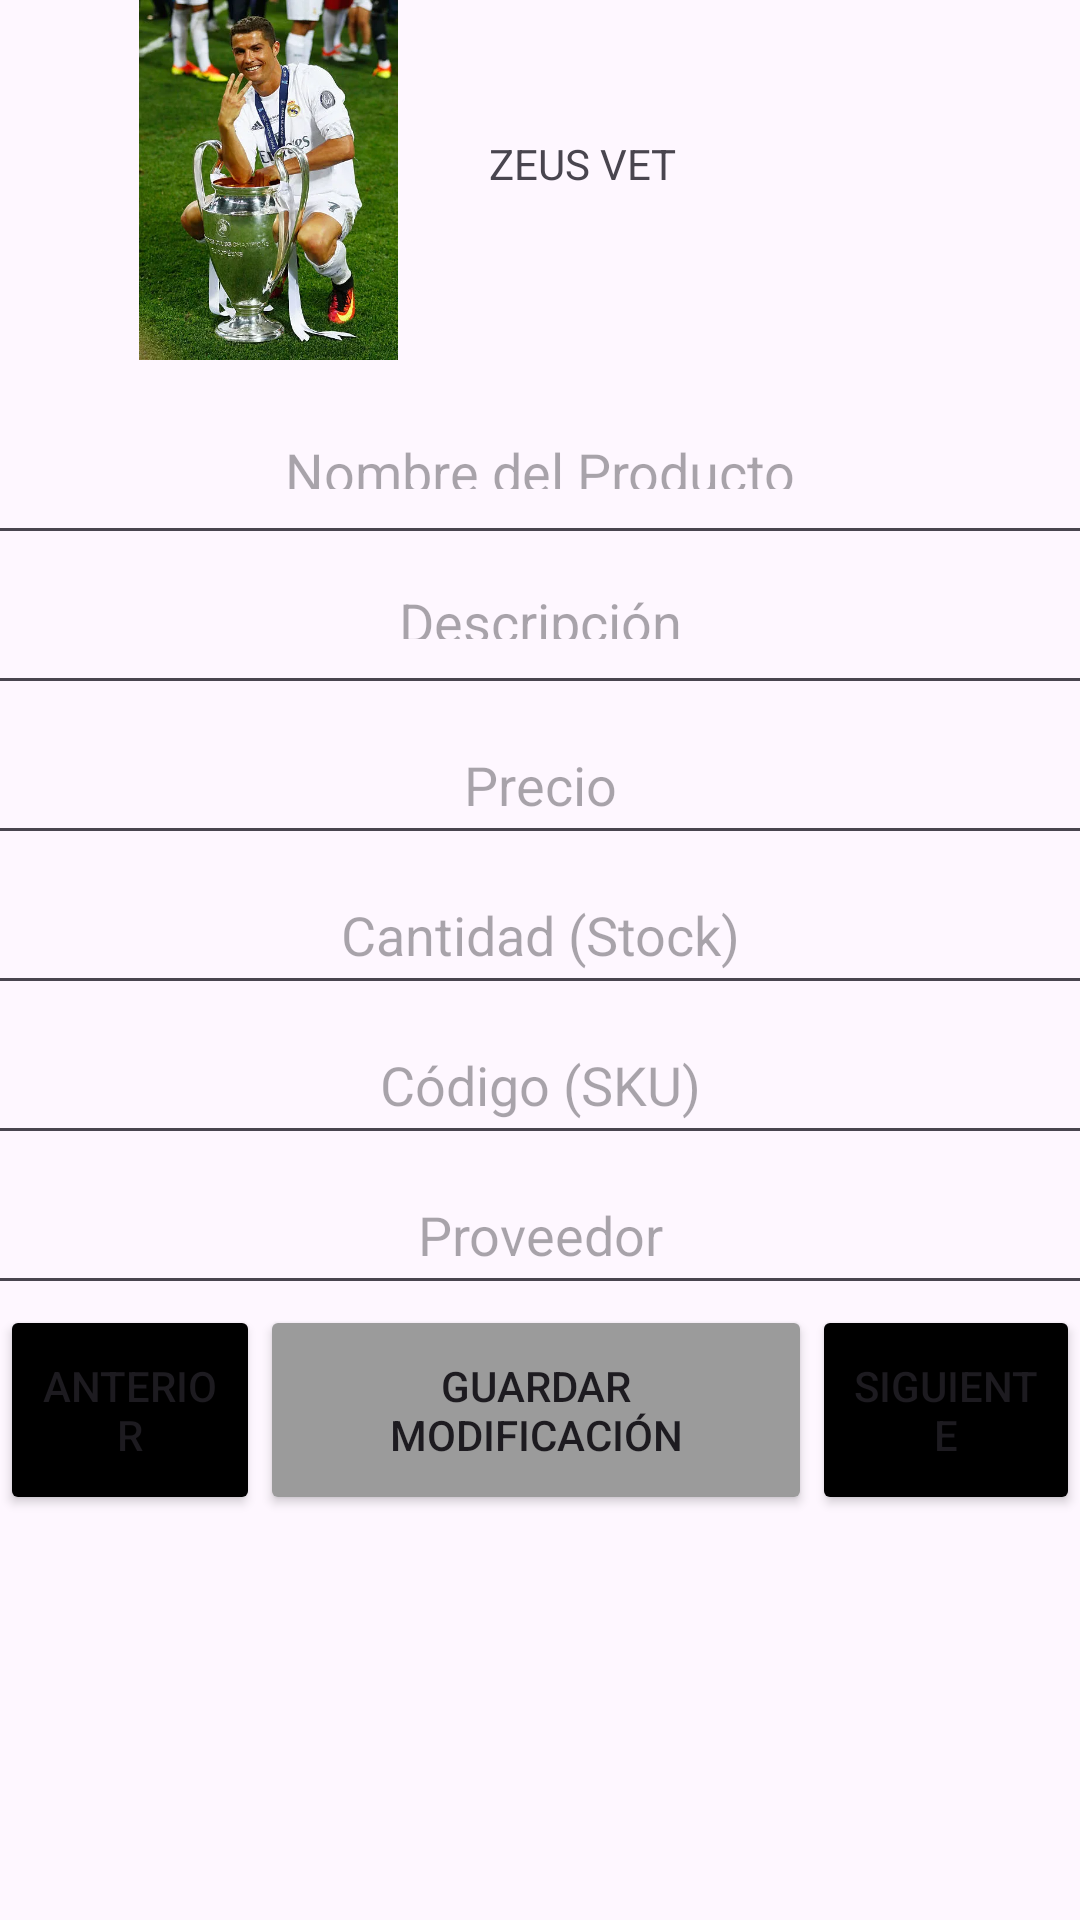

Produce the Android XML layout that renders to this screen, including the resource entries it uses.
<!-- AndroidManifest.xml: application theme Theme.Torneo -->
<!-- res/layout/activity_modificar.xml -->
<?xml version="1.0" encoding="utf-8"?>
<LinearLayout
    xmlns:android="http://schemas.android.com/apk/res/android"
    xmlns:tools="http://schemas.android.com/tools"
    xmlns:app="http://schemas.android.com/apk/res-app"
    android:id="@+id/main"
    android:layout_width="match_parent"
    android:layout_height="match_parent"
    android:orientation="vertical"
    tools:context=".modificar">

  <include
      android:id="@+id/toolbar"
      layout="@layout/toolbar" />

  <EditText
      android:id="@+id/Mod_NombreEquipo"
      android:layout_width="411dp"
      android:layout_height="50dp"
      android:layout_gravity="center"
      android:gravity="center"
      android:hint="Nombre del Producto"
      android:paddingBottom="22dp"
      android:layout_marginTop="15dp"
      />

  <EditText
      android:id="@+id/Mod_NombreCapitan"
      android:layout_width="411dp"
      android:layout_height="50dp"
      android:layout_gravity="center"
      android:hint="Descripción"
      android:gravity="center"
      android:paddingBottom="22dp"
      />

  <EditText
      android:id="@+id/Mod_Telefono"
      android:layout_width="411dp"
      android:layout_height="50dp"
      android:layout_gravity="center"
      android:hint="Precio"
      android:gravity="center"
      />

  <EditText
      android:id="@+id/Mod_HoraInscripcion"
      android:layout_width="411dp"
      android:layout_height="50dp"
      android:layout_gravity="center"
      android:hint="Cantidad (Stock)"
      android:gravity="center"
      />

  <EditText
      android:id="@+id/Mod_TiempoInscripcion"
      android:layout_width="411dp"
      android:layout_height="50dp"
      android:layout_gravity="center"
      android:hint="Código (SKU)"
      android:gravity="center"
      />

  <EditText
      android:id="@+id/Mod_Pago"
      android:layout_width="411dp"
      android:layout_height="50dp"
      android:layout_gravity="center"
      android:hint="Proveedor"
      android:gravity="center"
      />

  <LinearLayout
      android:layout_width="match_parent"
      android:layout_height="match_parent"
      android:orientation="horizontal">


    <Button
        android:id="@+id/Button_Anterior"
        android:layout_width="wrap_content"
        android:layout_height="70dp"
        android:layout_weight="1"
        android:text="Anterior"
        android:backgroundTint="@color/Black"
        />

    <Button
        android:id="@+id/Button_Guardar"
        android:layout_width="wrap_content"
        android:layout_height="70dp"
        android:layout_weight="1"
        android:text="Guardar Modificación"
        android:backgroundTint="@color/Gray"
        />

    <Button
        android:id="@+id/Button_Siguiente"
        android:layout_width="wrap_content"
        android:layout_height="70dp"
        android:layout_weight="1"
        android:text="Siguiente"
        android:backgroundTint="@color/Black"
        />
  </LinearLayout>


</LinearLayout>
<!-- res/layout/toolbar.xml (included above) -->
<?xml version="1.0" encoding="utf-8"?>
<androidx.appcompat.widget.Toolbar xmlns:android="http://schemas.android.com/apk/res/android"
    xmlns:app="http://schemas.android.com/apk/res-app"
    android:layout_width="match_parent"
    android:layout_height="120dp">
    <LinearLayout
        android:layout_height="match_parent"
        android:layout_width="match_parent"
        android:orientation="horizontal"

        >

        <ImageView
            android:id="@+id/ImgCristiano"
            android:layout_width="0dp"
            android:layout_height="120dp"
            android:layout_weight="1"
            app:srcCompat="@mipmap/cristiano" />

        <TextView
            android:id="@+id/TexCristiano"
            android:layout_width="50dp"
            android:layout_height="30dp"
            android:layout_gravity="center"
            android:layout_weight="1"
            android:text="ZEUS VET" />
    </LinearLayout>

</androidx.appcompat.widget.Toolbar>
<!-- resources referenced by this layout -->
<resources>
  <color name="Black">#FF000000</color>
  <color name="Gray">#9B9B9B</color>
  <!-- mipmap cristiano: png bitmap (mipmap-hdpi, 504976 bytes) -->
  <style name="Theme.Torneo" parent="Base.Theme.Torneo" />
  <style name="Base.Theme.Torneo" parent="Theme.Material3.DayNight.NoActionBar">
          
          
      </style>
</resources>
